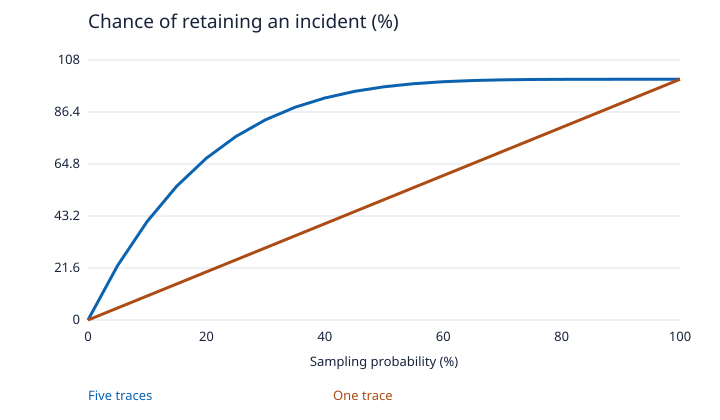

Data behind this chart, as committed beside it:
Sampling probability (%), Five traces, One trace
0, 0.0, 0
5, 22.62, 5
10, 40.95, 10
15, 55.63, 15
20, 67.23, 20
25, 76.27, 25
30, 83.19, 30
35, 88.4, 35
40, 92.22, 40
45, 94.97, 45
50, 96.88, 50
55, 98.15, 55
60, 98.98, 60
65, 99.47, 65
70, 99.76, 70
75, 99.9, 75
80, 99.97, 80
85, 99.99, 85
90, 100, 90
95, 100, 95
100, 100.0, 100
